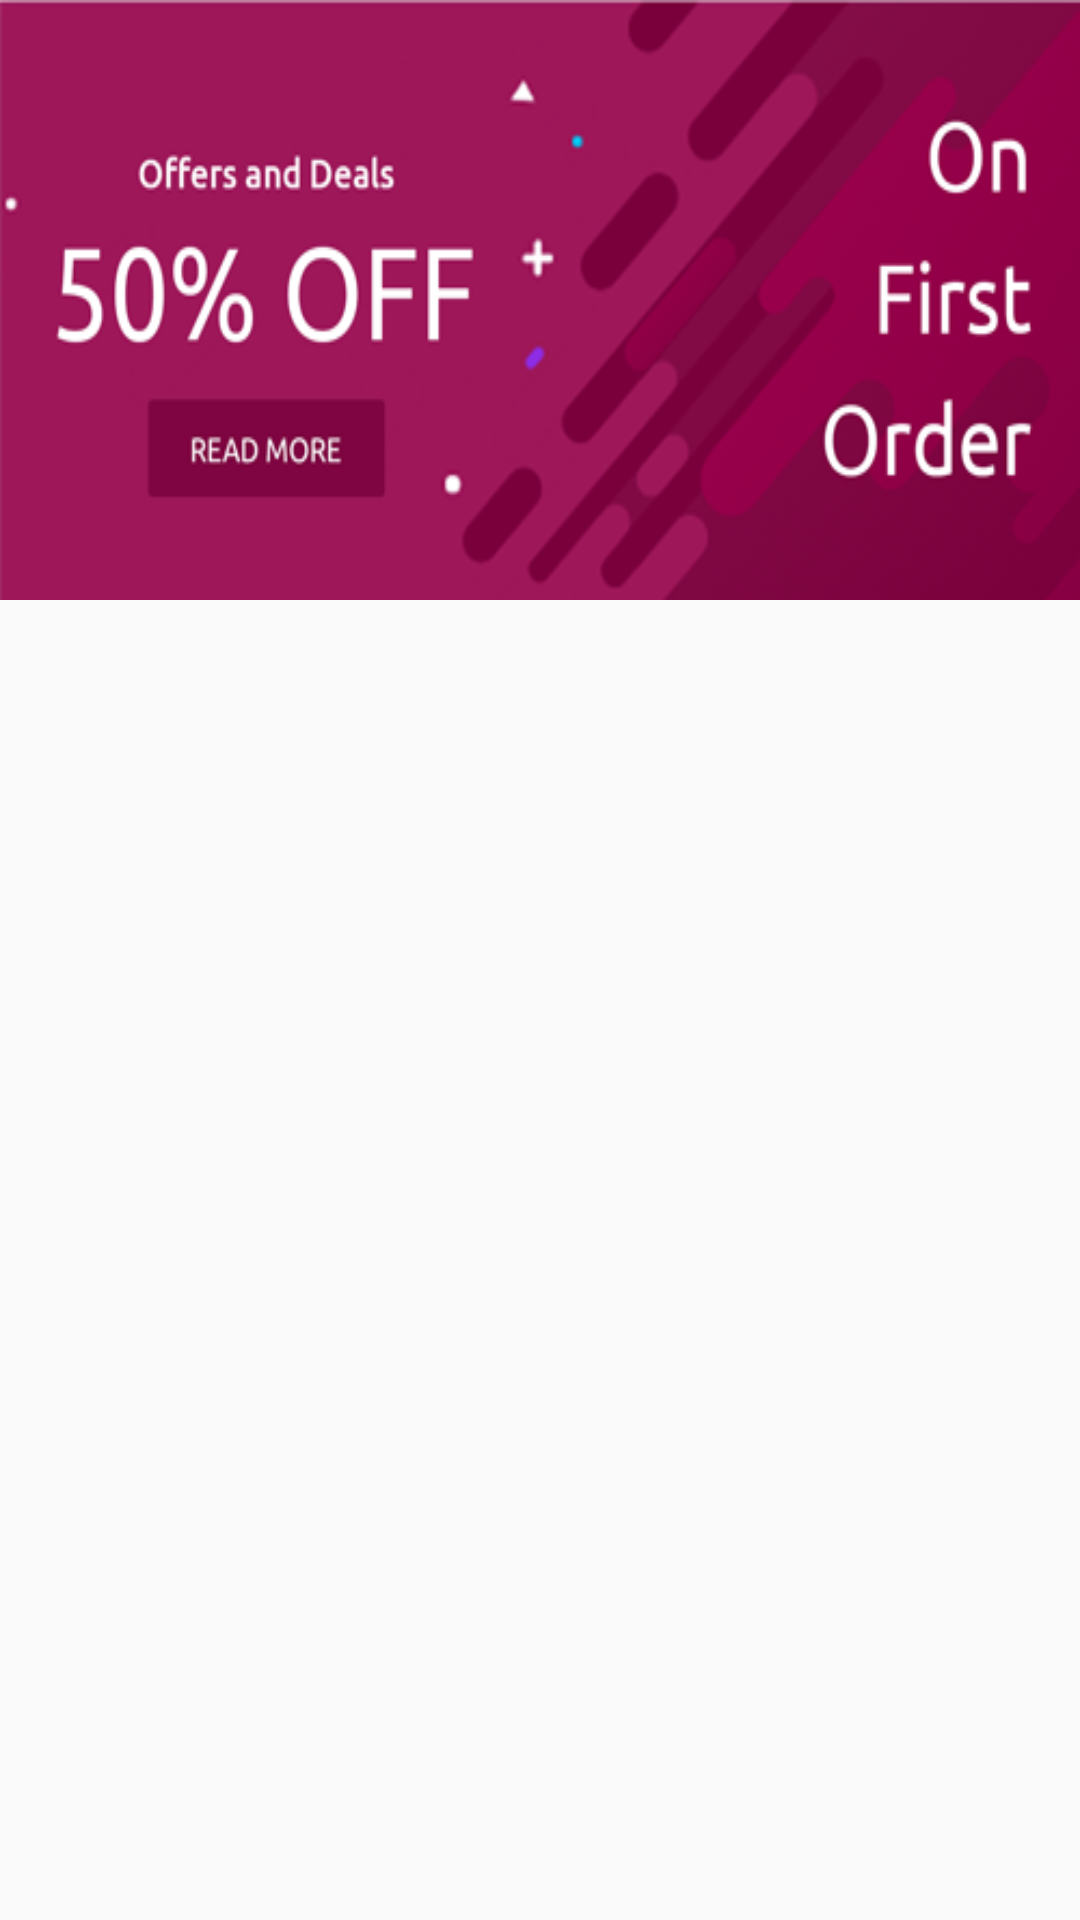

Android layout source for this screen:
<!-- AndroidManifest.xml: application theme AppTheme -->
<!-- res/layout/fragment_general_service_list.xml -->
<?xml version="1.0" encoding="utf-8"?>
<RelativeLayout
    xmlns:android="http://schemas.android.com/apk/res/android"
    xmlns:tools="http://schemas.android.com/tools"
    android:layout_width="match_parent"
    android:layout_height="match_parent"
    android:orientation="vertical"
    tools:context=".Fragment.GeneralServiceListFragment">

    <ScrollView
        android:layout_width="match_parent"
        android:layout_height="match_parent">

        <LinearLayout
            android:layout_width="match_parent"
            android:orientation="vertical"
            android:layout_height="match_parent">

            <ImageView
                android:layout_width="match_parent"
                android:layout_height="200dp"
                android:background="@drawable/banner" />

            <android.support.v7.widget.RecyclerView
                android:id="@+id/RV_All"
                android:layout_width="match_parent"
                android:layout_height="match_parent"
                android:layout_marginLeft="5dp"
                android:layout_marginTop="5dp"
                android:layout_marginRight="5dp" />


        </LinearLayout>

    </ScrollView>


</RelativeLayout>
<!-- resources referenced by this layout -->
<resources>
  <!-- drawable banner: png bitmap (drawable, 55221 bytes) -->
  <style name="AppTheme" parent="Theme.AppCompat.Light.DarkActionBar">
          
          <item name="colorPrimary">@color/colorPrimary</item>
          <item name="colorPrimaryDark">@color/colorPrimaryDark</item>
          <item name="colorAccent">@color/colorAccent</item>
  
          <item name="windowActionBar">false</item>
          <item name="windowNoTitle">true</item>
  
      </style>
  <color name="colorPrimary">#830c47</color>
  <color name="colorPrimaryDark">#830c47</color>
  <color name="colorAccent">#000</color>
</resources>
